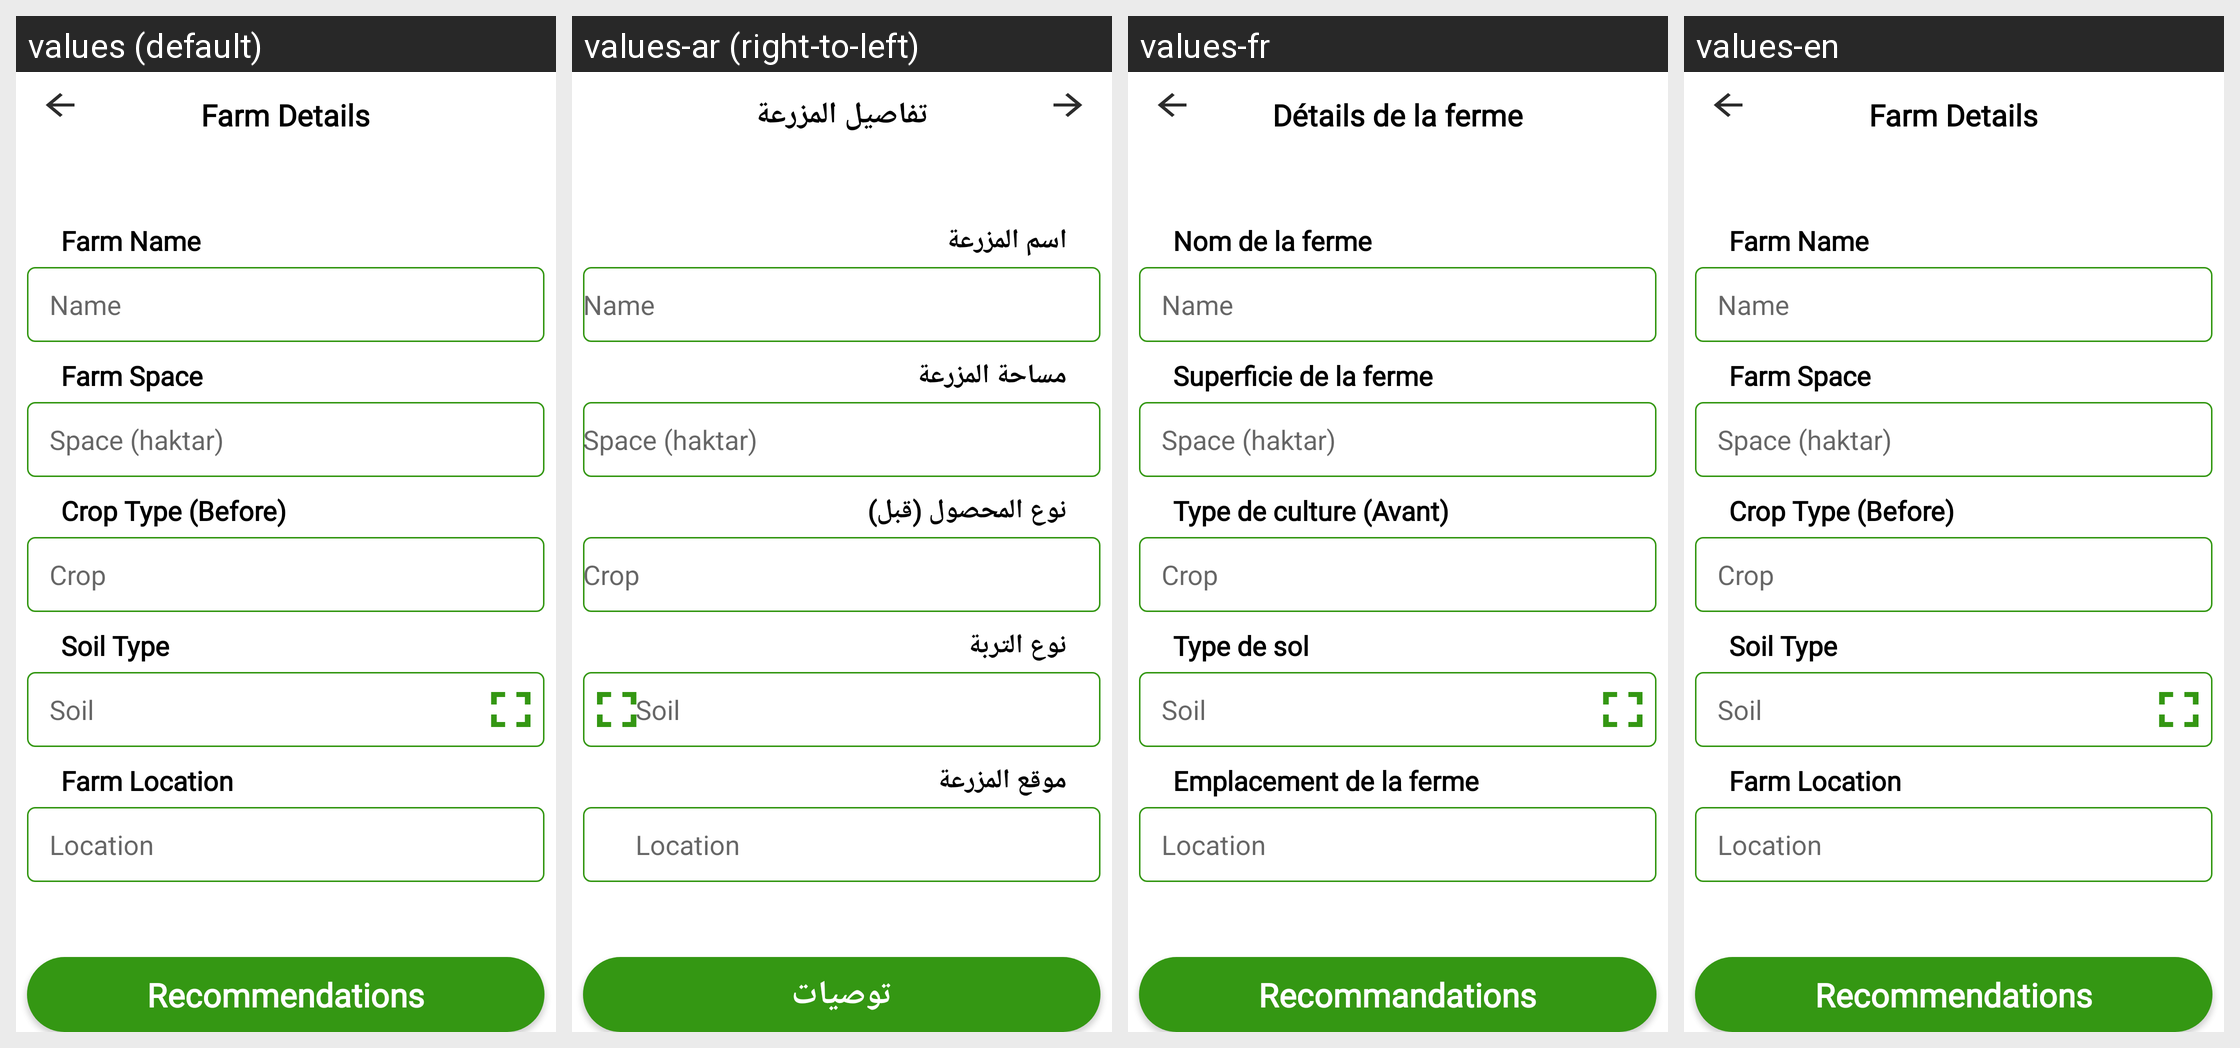

The same Android screen rendered under several of its app's locales, left to right. List the strings drawn on it with the default value and each locale's translation.
Android screen res/layout/fragment_add.xml rendered under 4 locales, left to right: values (default), values-ar (right-to-left), values-fr, values-en. Device: Nexus 5 (rendered at 1080×1920; each locale shown at half size, 540×960, under a caption strip naming it); theme Theme.FarmTech.
Strings drawn on this screen, with the default value and each locale's value (text and hints the layout hard-codes, and strings that could not be matched under every locale, appear in the picture but are not listed):

farmdetails
  values: Farm Details
  values-ar: تفاصيل المزرعة
  values-fr: Détails de la ferme
  values-en: Farm Details

farmname
  values: Farm Name
  values-ar: اسم المزرعة
  values-fr: Nom de la ferme
  values-en: Farm Name

farmspace
  values: Farm Space
  values-ar: مساحة المزرعة
  values-fr: Superficie de la ferme
  values-en: Farm Space

croptype
  values: Crop Type (Before)
  values-ar: نوع المحصول (قبل)
  values-fr: Type de culture (Avant)
  values-en: Crop Type (Before)

soiltype
  values: Soil Type
  values-ar: نوع التربة
  values-fr: Type de sol
  values-en: Soil Type

farmlocation
  values: Farm Location
  values-ar: موقع المزرعة
  values-fr: Emplacement de la ferme
  values-en: Farm Location

recommandation
  values: Recommendations
  values-ar: توصيات
  values-fr: Recommandations
  values-en: Recommendations
